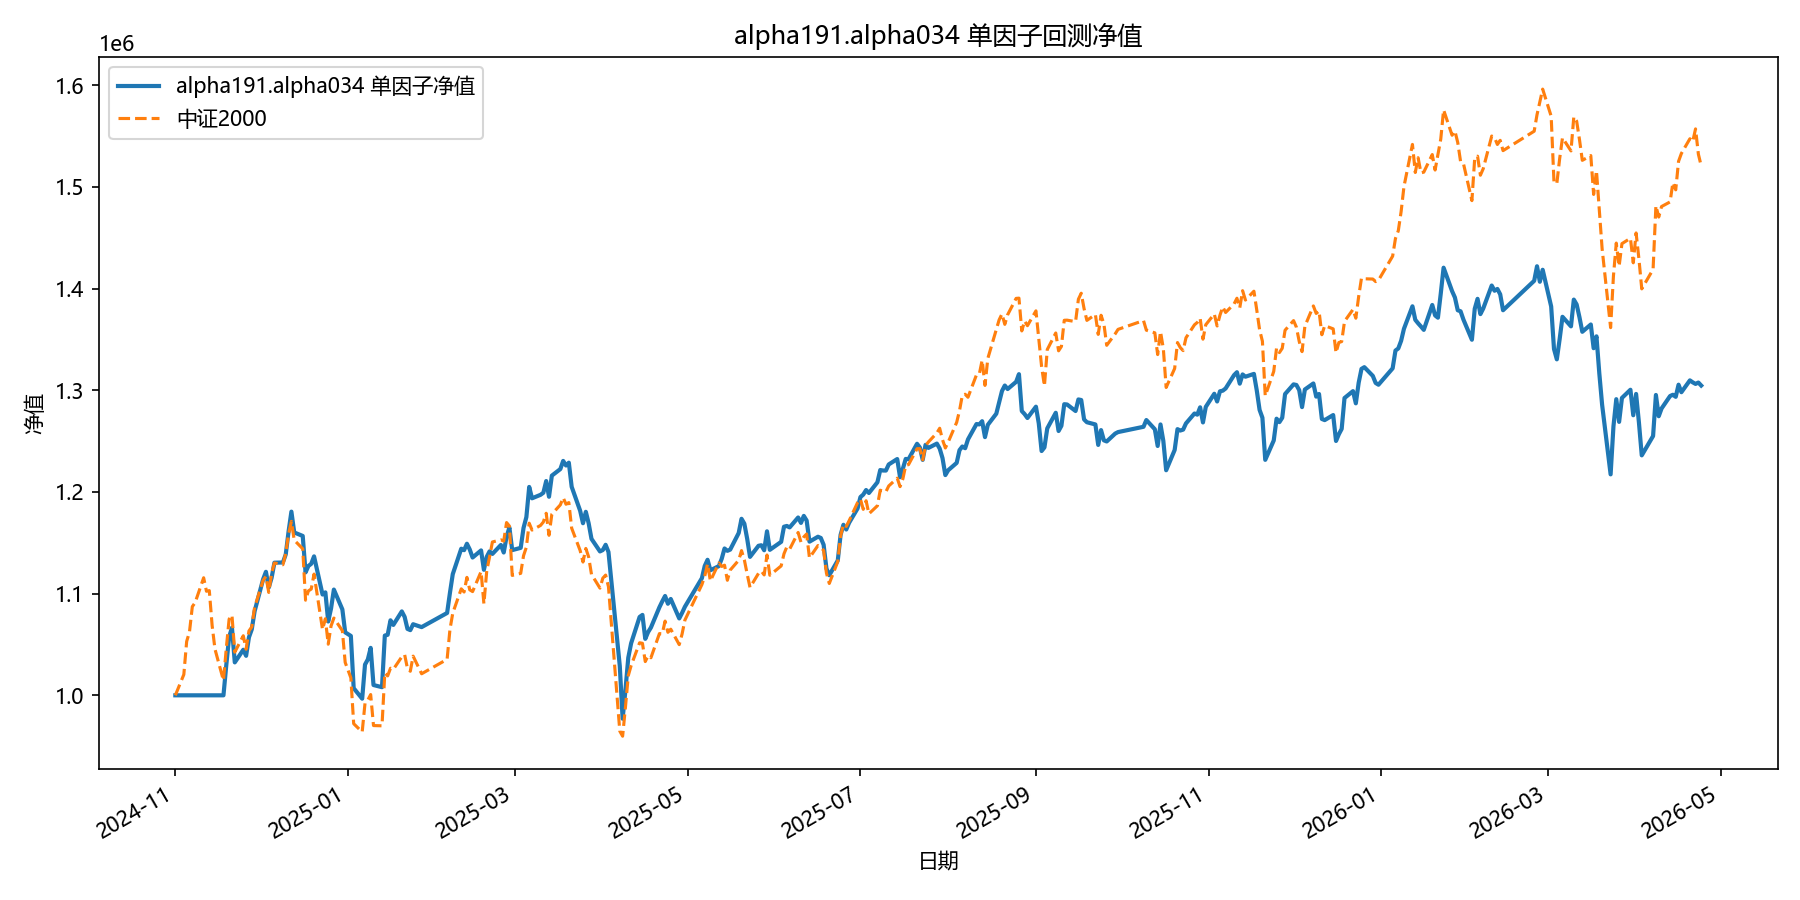

Data behind this chart, as committed beside it:
date, equity
2024-11-01, 1000000
2024-11-04, 1000000
2024-11-05, 1000000
2024-11-06, 1000000
2024-11-07, 1000000
2024-11-08, 1000000
2024-11-11, 1000000
2024-11-12, 1000000
2024-11-13, 1000000
2024-11-14, 1000000
2024-11-15, 1000000
2024-11-18, 1000000
2024-11-19, 1029707
2024-11-20, 1057384
2024-11-21, 1066471
2024-11-22, 1032388
2024-11-25, 1044802
2024-11-26, 1038844
2024-11-27, 1057055
2024-11-28, 1064855
2024-11-29, 1082639
2024-12-02, 1114098
2024-12-03, 1121509
2024-12-04, 1105985
2024-12-05, 1115497
2024-12-06, 1130456
2024-12-09, 1130664
2024-12-10, 1138597
2024-12-11, 1161167
2024-12-12, 1180671
2024-12-13, 1160187
2024-12-16, 1156770
2024-12-17, 1120919
2024-12-18, 1127192
2024-12-19, 1129353
2024-12-20, 1136687
2024-12-23, 1099136
2024-12-24, 1101251
2024-12-25, 1072613
2024-12-26, 1085329
2024-12-27, 1104026
2024-12-30, 1084496
2024-12-31, 1061969
2025-01-02, 1058424
2025-01-03, 1007005
2025-01-06, 996688
2025-01-07, 1030219
2025-01-08, 1035334
2025-01-09, 1046666
2025-01-10, 1010120
2025-01-13, 1007996
2025-01-14, 1058796
2025-01-15, 1059527
2025-01-16, 1073785
2025-01-17, 1069258
2025-01-20, 1082534
2025-01-21, 1077143
2025-01-22, 1065338
2025-01-23, 1064129
2025-01-24, 1069919
... 299 more rows
